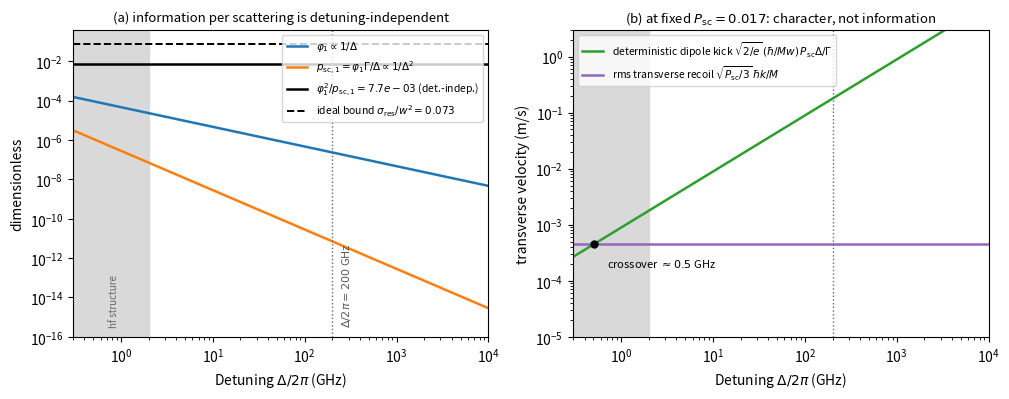

Here is the Python script that generated this plot:
"""Fig 2: what detuning does and does not purchase. Two-level far-detuned scaling, Config-D optics, single pass.
All curves from closed forms anchored to frozen constants; no hand-drawn numbers."""
import numpy as np, matplotlib
matplotlib.use('Agg')
import matplotlib.pyplot as plt

hbar=1.054571817e-34; c=2.998e8; M=1.443e-25
Gam=2*np.pi*6.07e6; Isat=25.03; w=2e-6; Psc=0.0172
om=2*np.pi*(384.230e12)          # omega_L ~ omega_D2 (variation < 2% over range)
vrec=hbar*(2*np.pi/780e-9)/M
sres=3*(780e-9)**2/(2*np.pi)

Dnu=np.logspace(np.log10(0.3e9), np.log10(1e13), 500)   # Delta/2pi
D=2*np.pi*Dnu
phi1=hbar*om*Gam**2/(4*np.pi*w**2*Isat*D)               # Eq. (phi1)
psc1=phi1*Gam/D                                          # p_sc,1 = phi1*Gamma/Delta
ratio=phi1**2/psc1                                       # detuning-independent
kick=np.sqrt(2/np.e)*(hbar/(M*w))*Psc*D/Gam              # g_a = Psc*Delta/Gamma at fixed Psc
stoch=np.sqrt(Psc)*vrec/np.sqrt(3)                       # transverse rms: emission only, isotropic

fig,(a,b)=plt.subplots(1,2,figsize=(10.2,4.1))
# ---- panel (a)
a.loglog(Dnu/1e9, phi1, color='#1f77b4', lw=1.8, label=r'$\varphi_1\propto 1/\Delta$')
a.loglog(Dnu/1e9, psc1, color='#ff7f0e', lw=1.8, label=r'$p_{\mathrm{sc},1}=\varphi_1\Gamma/\Delta\propto 1/\Delta^2$')
a.axhline(ratio[0], color='k', lw=1.8, label=fr'$\varphi_1^2/p_{{\mathrm{{sc}},1}}={ratio[0]:.1e}$ (det.-indep.)')
a.axhline(sres/w**2, color='k', lw=1.4, ls='--', label=fr'ideal bound $\sigma_\mathrm{{res}}/w^2={sres/w**2:.3f}$')
a.axvline(200, color='0.4', lw=1.0, ls=':')
a.text(200*1.2, 3e-16, r'$\Delta/2\pi=200$ GHz', rotation=90, fontsize=8, color='0.35', va='bottom')
a.axvspan(0.3, 2, color='0.85', zorder=0); a.text(0.75, 3e-16, 'hf structure', fontsize=7, color='0.4', rotation=90, va='bottom')
a.set_xlabel(r'Detuning $\Delta/2\pi$ (GHz)'); a.set_ylabel('dimensionless')
a.set_ylim(1e-16, 0.4); a.set_xlim(0.3, 1e4)
a.legend(fontsize=7.5, loc='upper right'); a.set_title('(a) information per scattering is detuning-independent', fontsize=9.5)
# ---- panel (b)
b.loglog(Dnu/1e9, kick, color='#2ca02c', lw=1.8,
         label=r'deterministic dipole kick $\sqrt{2/e}\,(\hbar/Mw)\,P_\mathrm{sc}\Delta/\Gamma$')
b.axhline(stoch, color='#9467bd', lw=1.8, label=fr'rms transverse recoil $\sqrt{{P_\mathrm{{sc}}/3}}\,\hbar k/M$')
xcross=np.interp(stoch, kick, Dnu)/1e9
b.plot(xcross, stoch, 'ko', ms=5); b.annotate(fr'crossover $\approx{xcross:.1f}$ GHz', (xcross, stoch),
        textcoords='offset points', xytext=(10,-16), fontsize=8)
b.axvline(200, color='0.4', lw=1.0, ls=':')
b.axvspan(0.3, 2, color='0.85', zorder=0)
b.set_xlabel(r'Detuning $\Delta/2\pi$ (GHz)'); b.set_ylabel('transverse velocity (m/s)')
b.set_xlim(0.3, 1e4); b.set_ylim(1e-5, 3)
b.legend(fontsize=7.5, loc='upper left'); b.set_title(r'(b) at fixed $P_\mathrm{sc}=0.017$: character, not information', fontsize=9.5)
fig.tight_layout()
fig.savefig('photon_curtain_fig2_dispersive.pdf'); fig.savefig('fig2_check.png', dpi=140)
print(f"phi1(200 GHz)={np.interp(200e9,Dnu,phi1):.3e}  psc1(200 GHz)={np.interp(200e9,Dnu,psc1):.3e}")
print(f"ratio={ratio[0]:.3e}  ideal={sres/w**2:.4f}  kick(200 GHz)={np.interp(200e9,Dnu,kick):.3f} m/s  stoch={stoch*1e3:.3f} mm/s  crossover={xcross:.2f} GHz")
